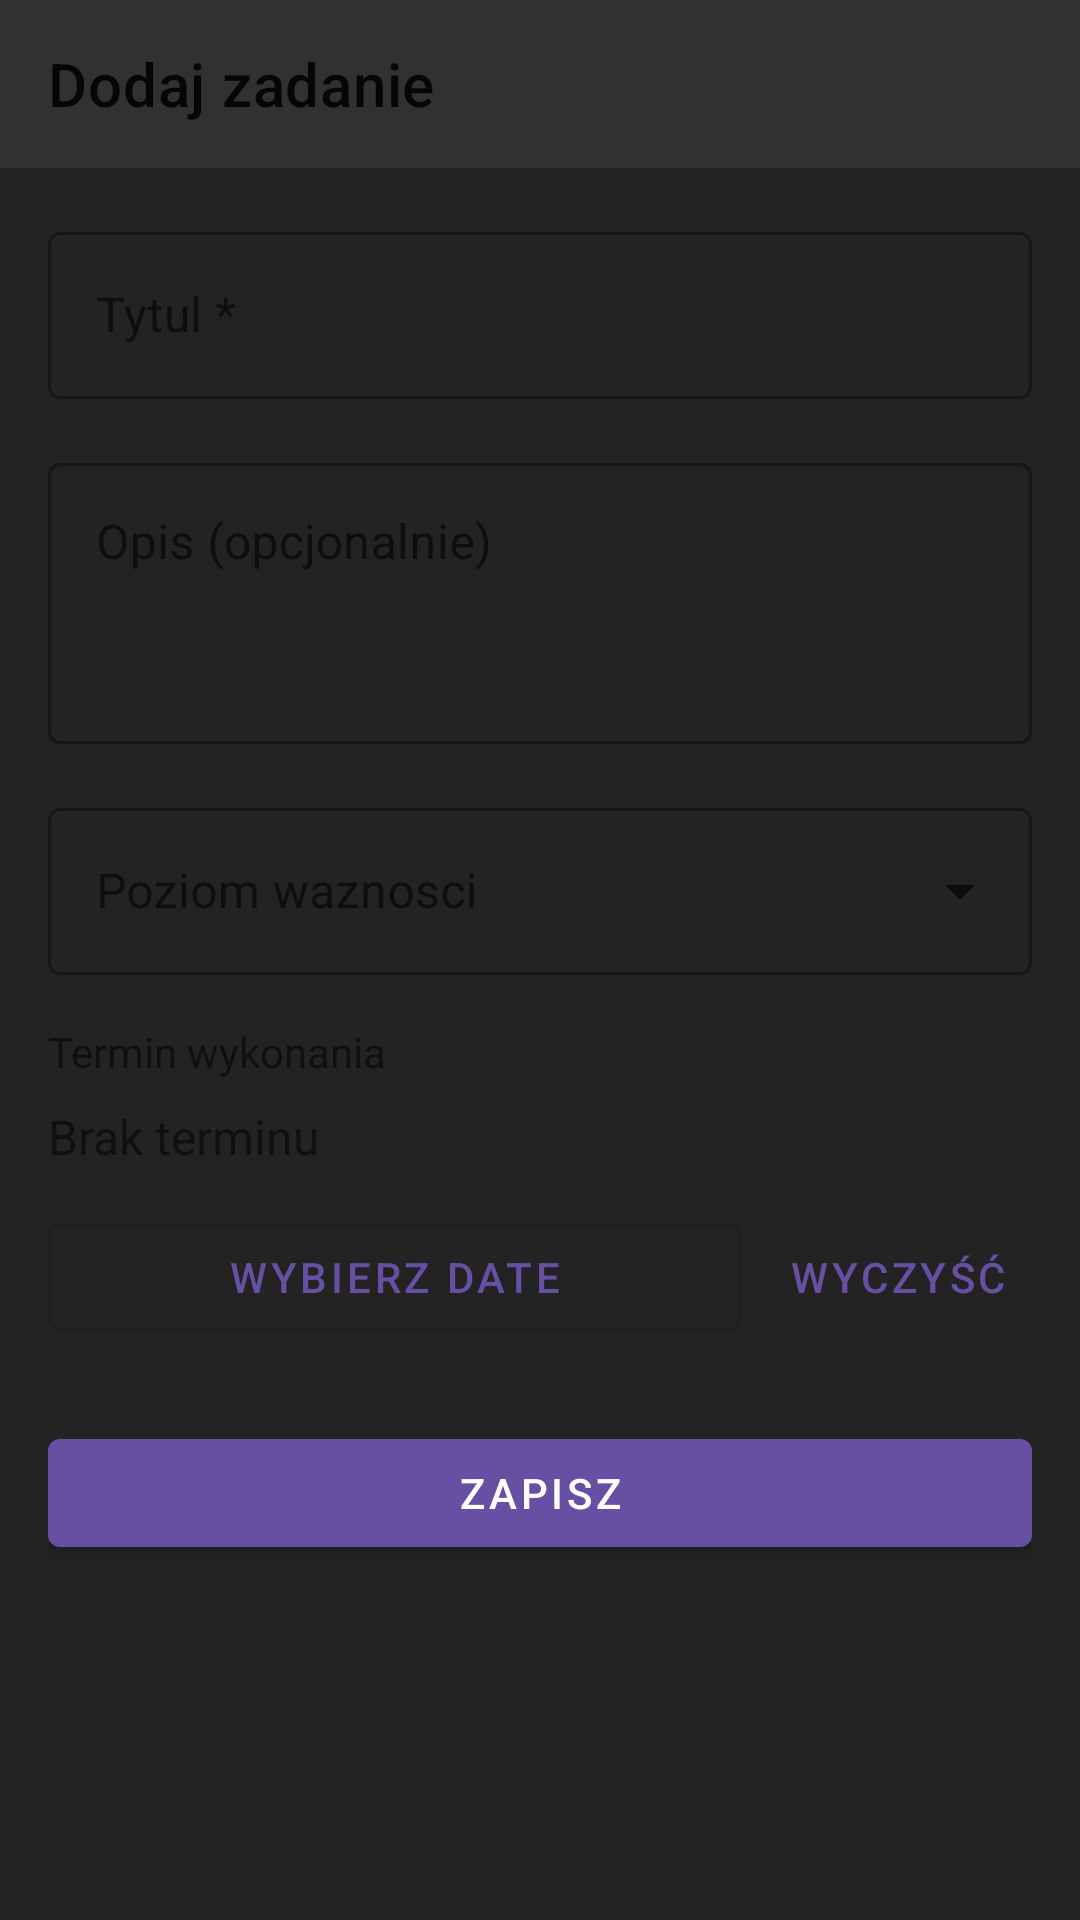

This screen was rendered from an Android layout file. Write that file and the resources it references.
<!-- AndroidManifest.xml: application theme Theme.TaskFlow -->
<!-- res/layout/activity_dodaj_zadanie.xml -->
<?xml version="1.0" encoding="utf-8"?>
<LinearLayout
    xmlns:android="http://schemas.android.com/apk/res/android"
    xmlns:app="http://schemas.android.com/apk/res-auto"
    android:layout_width="match_parent"
    android:layout_height="match_parent"
    android:orientation="vertical"
    android:background="@color/tlo">

    <com.google.android.material.appbar.MaterialToolbar
        android:id="@+id/pasek_dodaj"
        android:layout_width="match_parent"
        android:layout_height="?attr/actionBarSize"
        app:title="@string/dodaj_zadanie"
        android:background="@color/powierzchnia" />

    <ScrollView
        android:layout_width="match_parent"
        android:layout_height="0dp"
        android:layout_weight="1"
        android:fillViewport="true">

        <LinearLayout
            android:layout_width="match_parent"
            android:layout_height="wrap_content"
            android:orientation="vertical"
            android:padding="16dp">

            <com.google.android.material.textfield.TextInputLayout
                android:layout_width="match_parent"
                android:layout_height="wrap_content"
                style="@style/Widget.MaterialComponents.TextInputLayout.OutlinedBox"
                android:hint="@string/tytul_zadania"
                android:layout_marginBottom="16dp">

                <com.google.android.material.textfield.TextInputEditText
                    android:id="@+id/pole_tytul"
                    android:layout_width="match_parent"
                    android:layout_height="wrap_content"
                    android:inputType="textCapSentences"
                    android:maxLines="1" />
            </com.google.android.material.textfield.TextInputLayout>

            <com.google.android.material.textfield.TextInputLayout
                android:layout_width="match_parent"
                android:layout_height="wrap_content"
                style="@style/Widget.MaterialComponents.TextInputLayout.OutlinedBox"
                android:hint="@string/opis_zadania"
                android:layout_marginBottom="16dp">

                <com.google.android.material.textfield.TextInputEditText
                    android:id="@+id/pole_opis"
                    android:layout_width="match_parent"
                    android:layout_height="wrap_content"
                    android:inputType="textMultiLine|textCapSentences"
                    android:minLines="3"
                    android:gravity="top" />
            </com.google.android.material.textfield.TextInputLayout>

            <com.google.android.material.textfield.TextInputLayout
                android:layout_width="match_parent"
                android:layout_height="wrap_content"
                style="@style/Widget.MaterialComponents.TextInputLayout.OutlinedBox.ExposedDropdownMenu"
                android:hint="@string/poziom_waznosci"
                android:layout_marginBottom="16dp">

                <AutoCompleteTextView
                    android:id="@+id/wybor_priorytetu"
                    android:layout_width="match_parent"
                    android:layout_height="wrap_content"
                    android:focusable="false"
                    android:inputType="none" />
            </com.google.android.material.textfield.TextInputLayout>

            <TextView
                android:layout_width="wrap_content"
                android:layout_height="wrap_content"
                android:text="@string/termin_wykonania"
                android:textSize="14sp"
                android:layout_marginBottom="8dp" />

            <TextView
                android:id="@+id/tekst_wybrany_termin"
                android:layout_width="wrap_content"
                android:layout_height="wrap_content"
                android:text="@string/brak_terminu"
                android:textSize="16sp"
                android:layout_marginBottom="12dp" />

            <LinearLayout
                android:layout_width="match_parent"
                android:layout_height="wrap_content"
                android:orientation="horizontal"
                android:layout_marginBottom="24dp">

                <com.google.android.material.button.MaterialButton
                    android:id="@+id/przycisk_data"
                    style="@style/Widget.MaterialComponents.Button.OutlinedButton"
                    android:layout_width="0dp"
                    android:layout_height="wrap_content"
                    android:layout_weight="1"
                    android:text="@string/wybierz_date"
                    android:layout_marginEnd="8dp" />

                <com.google.android.material.button.MaterialButton
                    android:id="@+id/przycisk_wyczysc"
                    style="@style/Widget.MaterialComponents.Button.TextButton"
                    android:layout_width="wrap_content"
                    android:layout_height="wrap_content"
                    android:text="wyczyść" />

            </LinearLayout>

            <com.google.android.material.button.MaterialButton
                android:id="@+id/przycisk_zapisz"
                android:layout_width="match_parent"
                android:layout_height="wrap_content"
                android:text="@string/zapisz"
                app:backgroundTint="@color/glowny" />

        </LinearLayout>
    </ScrollView>

</LinearLayout>
<!-- resources referenced by this layout -->
<resources>
  <color name="glowny">#6750A4</color>
  <color name="powierzchnia">#313131</color>
  <color name="tlo">#232324</color>
  <string name="brak_terminu">Brak terminu</string>
  <string name="dodaj_zadanie">Dodaj zadanie</string>
  <string name="opis_zadania">Opis (opcjonalnie)</string>
  <string name="poziom_waznosci">Poziom waznosci</string>
  <string name="termin_wykonania">Termin wykonania</string>
  <string name="tytul_zadania">Tytul *</string>
  <string name="wybierz_date">Wybierz date</string>
  <string name="zapisz">Zapisz</string>
  <style name="Theme.TaskFlow" parent="Theme.MaterialComponents.DayNight.NoActionBar">
          <item name="colorPrimary">@color/glowny</item>
          <item name="colorPrimaryVariant">@color/glowny_ciemny</item>
          <item name="colorSecondary">@color/drugorz</item>
          <item name="android:windowBackground">@color/tlo</item>
          <item name="android:statusBarColor">@color/powierzchnia</item>
      </style>
  <color name="glowny_ciemny">#4F378B</color>
  <color name="drugorz">#625B71</color>
</resources>
